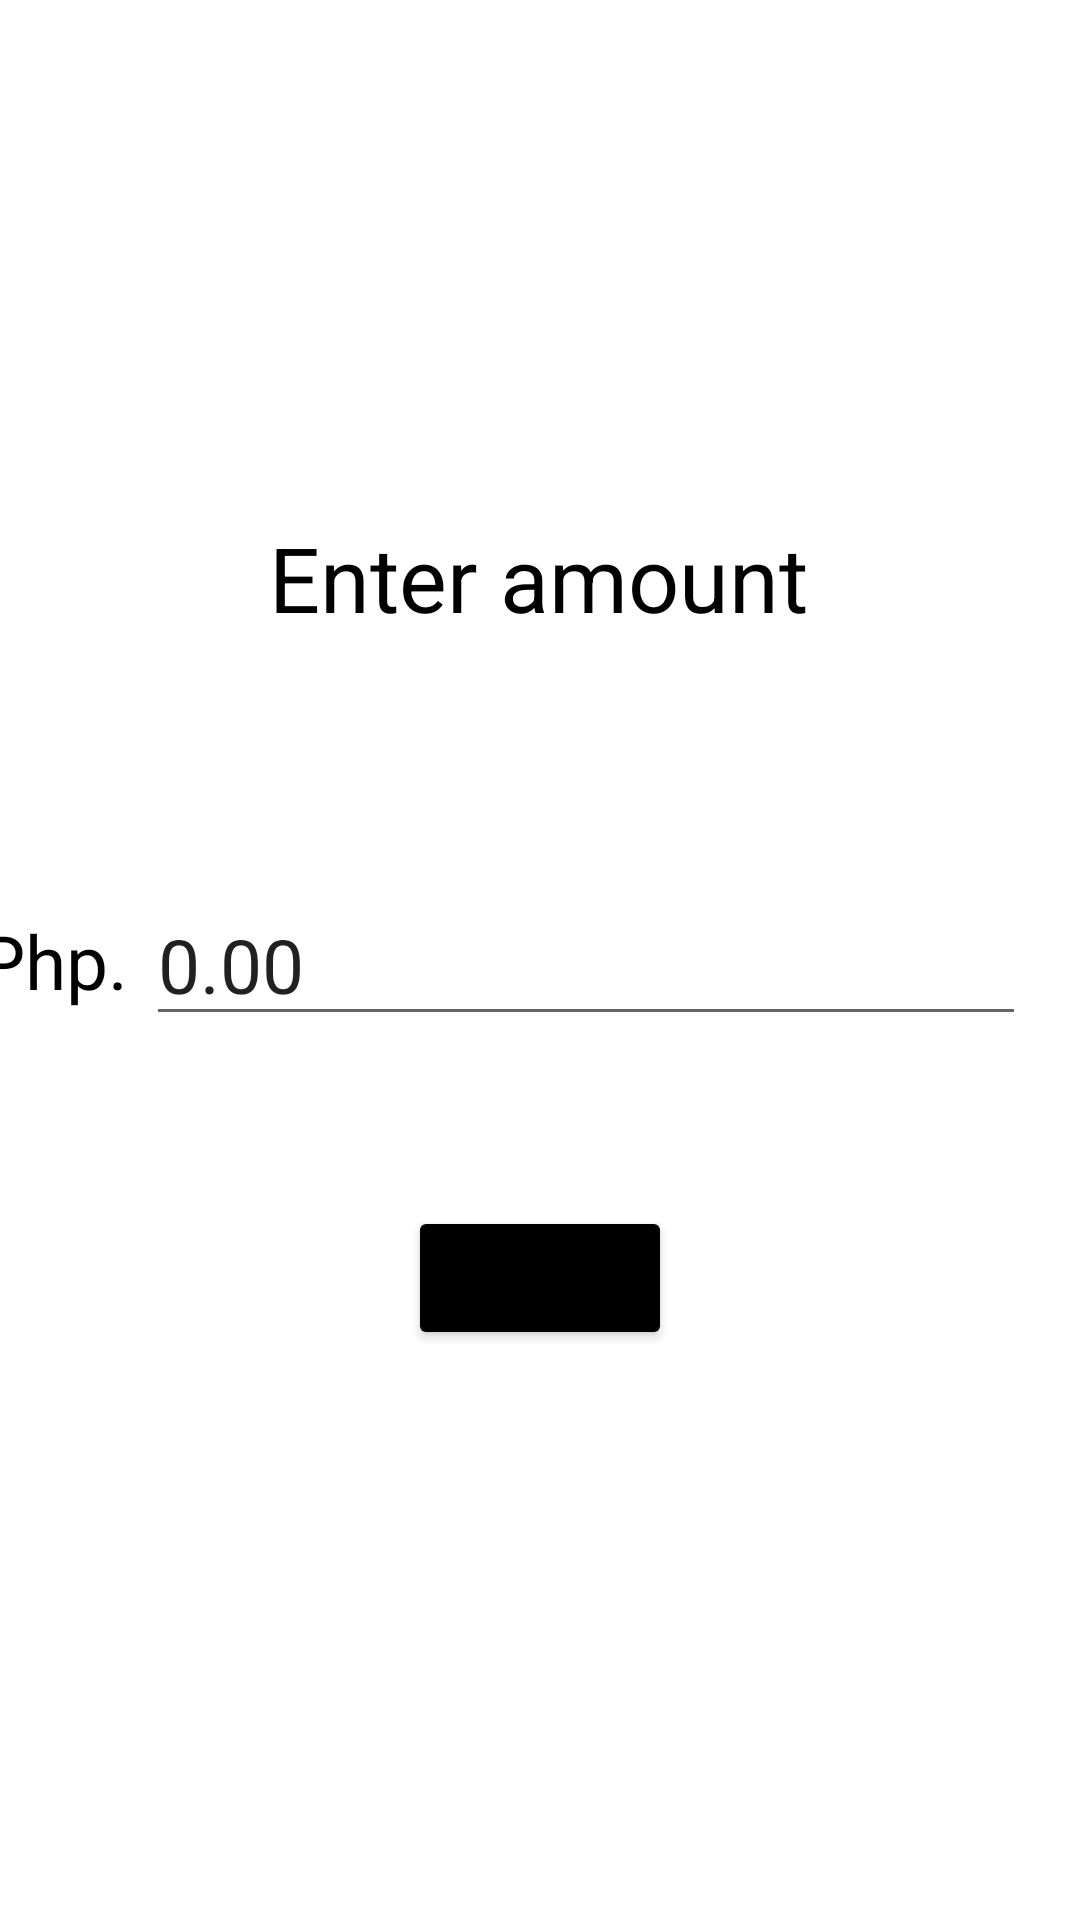

Produce the Android XML layout that renders to this screen, including the resource entries it uses.
<!-- AndroidManifest.xml: application theme Theme.IT143_PROJ -->
<!-- res/layout/activity_cash_in.xml -->
<?xml version="1.0" encoding="utf-8"?>
<androidx.constraintlayout.widget.ConstraintLayout xmlns:android="http://schemas.android.com/apk/res/android"
    xmlns:app="http://schemas.android.com/apk/res-auto"
    xmlns:tools="http://schemas.android.com/tools"
    android:layout_width="match_parent"
    android:layout_height="match_parent"
    tools:context=".CashInActivity">

    <Button
        android:id="@+id/cashInBtn"
        android:layout_width="wrap_content"
        android:layout_height="wrap_content"
        android:layout_marginTop="40dp"
        android:backgroundTint="@color/black"
        android:text="Cash in"
        app:layout_constraintBottom_toBottomOf="parent"
        app:layout_constraintEnd_toEndOf="parent"
        app:layout_constraintStart_toStartOf="parent"
        app:layout_constraintTop_toBottomOf="@+id/cashInAmount"
        app:layout_constraintVertical_bias="0.07999998" />

    <EditText
        android:id="@+id/cashInAmount"
        android:layout_width="wrap_content"
        android:layout_height="wrap_content"
        android:ems="10"
        android:gravity="left"
        android:inputType="textPersonName"
        android:text="0.00"
        android:textSize="25sp"
        app:layout_constraintBottom_toBottomOf="parent"
        app:layout_constraintEnd_toEndOf="parent"
        app:layout_constraintHorizontal_bias="0.73"
        app:layout_constraintStart_toStartOf="parent"
        app:layout_constraintTop_toTopOf="parent" />

    <TextView
        android:id="@+id/textView"
        android:layout_width="wrap_content"
        android:layout_height="wrap_content"
        android:layout_marginBottom="82dp"
        android:text="Enter amount"
        android:textAlignment="center"
        android:textColor="#000000"
        android:textSize="30sp"
        app:layout_constraintBottom_toTopOf="@+id/cashInAmount"
        app:layout_constraintEnd_toEndOf="parent"
        app:layout_constraintHorizontal_bias="0.498"
        app:layout_constraintStart_toStartOf="parent"
        app:layout_constraintTop_toTopOf="parent"
        app:layout_constraintVertical_bias="1.0" />

    <TextView
        android:id="@+id/textView2"
        android:layout_width="wrap_content"
        android:layout_height="wrap_content"
        android:layout_marginTop="9dp"
        android:layout_marginBottom="9dp"
        android:text="Php. "
        android:textColor="#000000"
        android:textSize="25sp"
        app:layout_constraintBottom_toBottomOf="@+id/cashInAmount"
        app:layout_constraintEnd_toStartOf="@+id/cashInAmount"
        app:layout_constraintTop_toTopOf="@+id/cashInAmount" />

    <ImageView
        android:id="@+id/imageView"
        android:layout_width="wrap_content"
        android:layout_height="wrap_content"
        android:layout_marginBottom="20dp"
        app:layout_constraintBottom_toTopOf="@+id/textView"
        app:layout_constraintEnd_toEndOf="parent"
        app:layout_constraintStart_toStartOf="parent"
        app:layout_constraintTop_toTopOf="parent"
        app:layout_constraintVertical_bias="1.0"
        app:srcCompat="@drawable/icon_payment" />
</androidx.constraintlayout.widget.ConstraintLayout>
<!-- resources referenced by this layout -->
<resources>
  <color name="black">#FF000000</color>
  <style name="Theme.IT143_PROJ" parent="Theme.MaterialComponents.DayNight.NoActionBar">
          
          <item name="colorPrimary">@color/purple_500</item>
          <item name="colorPrimaryVariant">@color/purple_700</item>
          <item name="colorOnPrimary">@color/white</item>
          
          <item name="colorSecondary">@color/teal_200</item>
          <item name="colorSecondaryVariant">@color/teal_700</item>
          <item name="colorOnSecondary">@color/black</item>
          
          <item name="android:statusBarColor" tools:targetApi="l">?attr/colorPrimaryVariant</item>
          
      </style>
  <color name="purple_500">#FF6200EE</color>
  <color name="purple_700">#FF3700B3</color>
  <color name="white">#FFFFFFFF</color>
  <color name="teal_200">#FF03DAC5</color>
  <color name="teal_700">#FF018786</color>
</resources>
